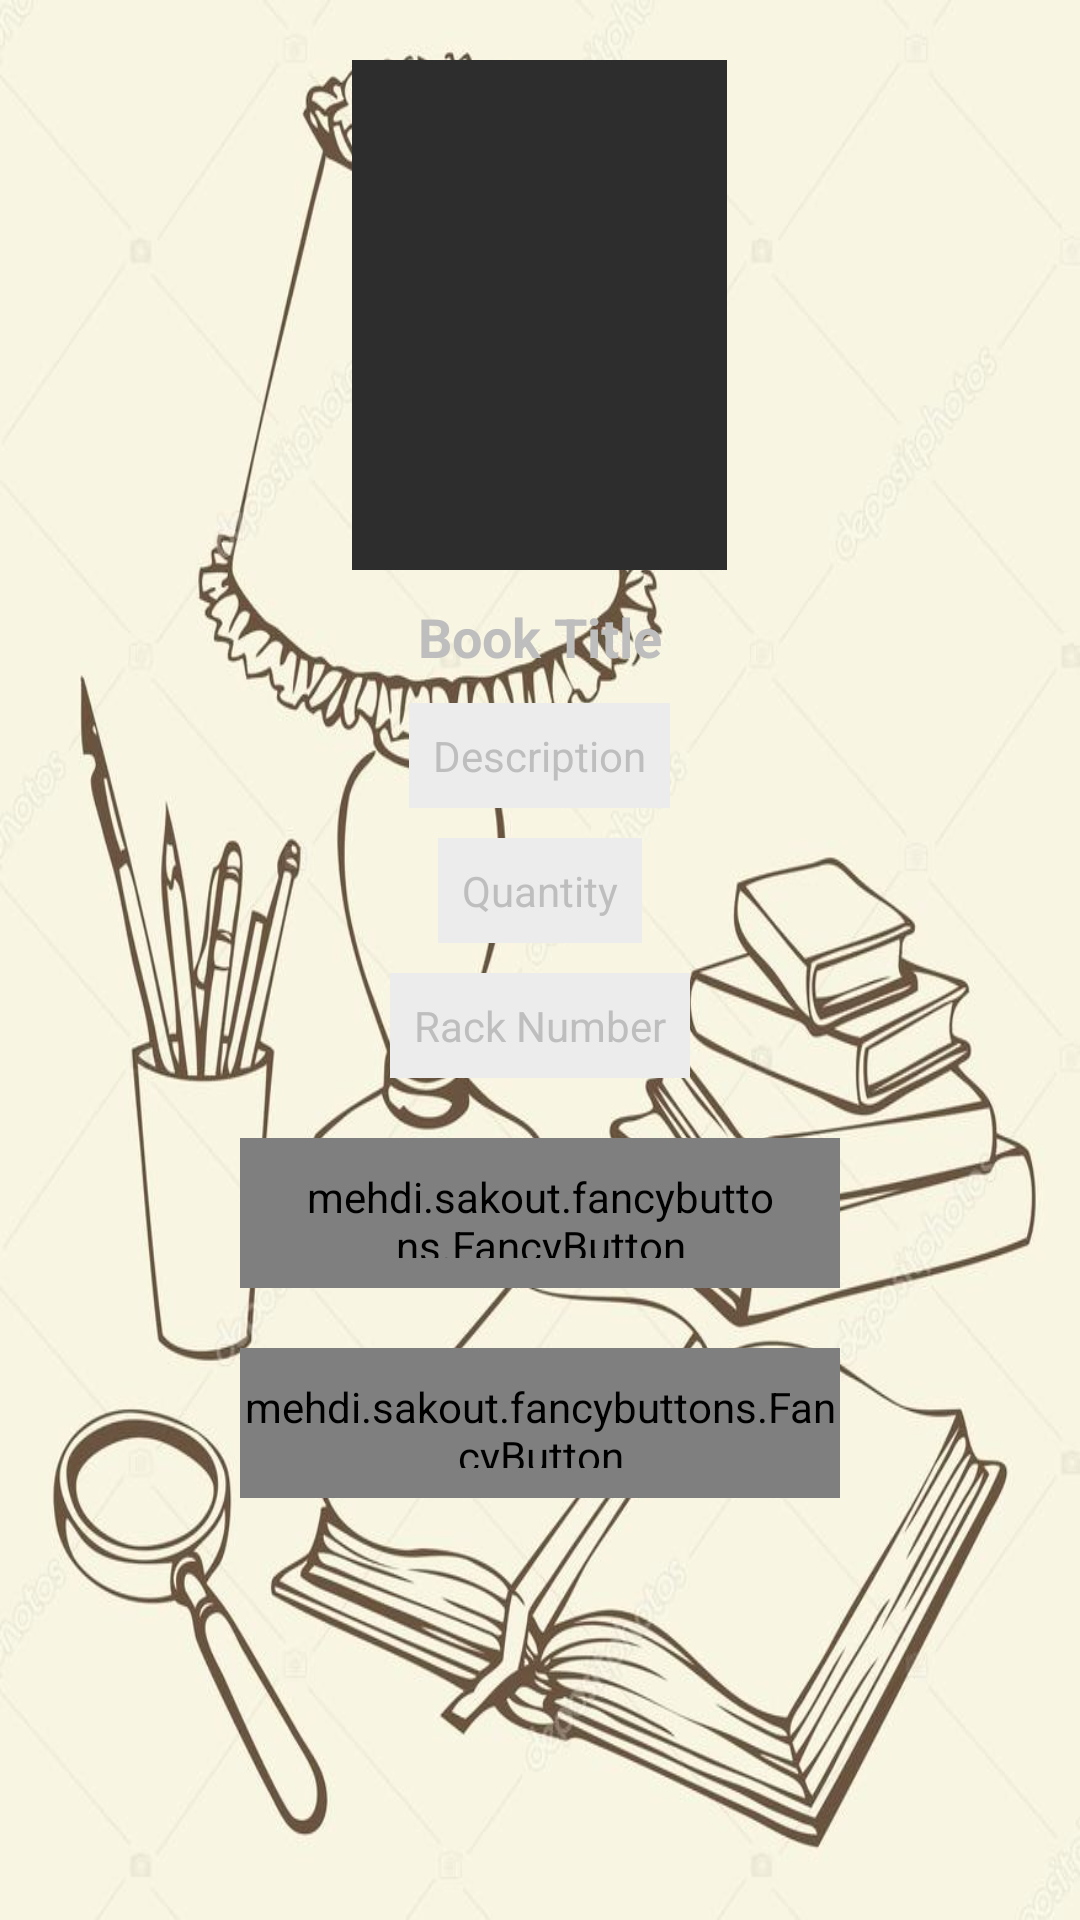

Produce the Android XML layout that renders to this screen, including the resource entries it uses.
<!-- AndroidManifest.xml: application theme android:Theme.NoTitleBar -->
<!-- res/layout/activty_book_view_or_edit.xml -->
<?xml version="1.0" encoding="utf-8"?>
<android.support.constraint.ConstraintLayout
    xmlns:android="http://schemas.android.com/apk/res/android"
    xmlns:tools="http://schemas.android.com/tools"
    xmlns:fancy="http://schemas.android.com/apk/res-auto"
    android:layout_width="match_parent"
    android:layout_height="match_parent"
    tools:context=".HomeActivity"
    android:background="@mipmap/back"
    android:scaleType = "centerCrop">
    <LinearLayout
        android:orientation="vertical"
        android:layout_width="match_parent"
        android:layout_height="match_parent"
        android:layout_alignParentBottom="true"
        android:layout_centerHorizontal="true"
        android:weightSum="1">

<android.support.v4.widget.NestedScrollView
    android:layout_width="match_parent"
    android:layout_height="match_parent"
    android:layout_marginTop="10dp"
    android:padding="10dp">

    <LinearLayout
        android:layout_width="match_parent"
        android:layout_height="match_parent"
        android:gravity="center"
        android:orientation="vertical">

        <ImageView
            android:layout_width="125dp"
            android:layout_height="170dp"
            android:background="#2d2d2d"
            android:id="@+id/bookthumbnail"
            android:scaleType="centerCrop"/>

        <TextView
            android:id="@+id/txttitle"
            android:layout_width="wrap_content"
            android:layout_height="wrap_content"
            android:text="Book Title"
            android:layout_marginTop="10dp"
            android:textSize="18sp"
            android:textStyle="bold"/>

        <TextView
            android:id="@+id/txtDesc"
            android:layout_width="wrap_content"
            android:layout_height="wrap_content"
            android:text="Description"
            android:background="#edecec"
            android:padding="8dp"
            android:layout_marginTop="10dp"/>

        <TextView
            android:id="@+id/quantity"
            android:layout_width="wrap_content"
            android:layout_height="wrap_content"
            android:text="Quantity"
            android:background="#edecec"
            android:padding="8dp"
            android:layout_marginTop="10dp"/>

        <TextView
            android:id="@+id/rackNo"
            android:layout_width="wrap_content"
            android:layout_height="wrap_content"
            android:text="Rack Number"
            android:background="#edecec"
            android:padding="8dp"
            android:layout_marginTop="10dp"/>

        <mehdi.sakout.fancybuttons.FancyButton
            android:id="@+id/edit_or_add"
            android:layout_width="200dp"
            android:layout_height="50dp"
            android:paddingBottom="10dp"
            android:paddingLeft="20dp"
            android:paddingRight="20dp"
            android:paddingTop="10dp"
            android:layout_marginTop="20dp"
            android:layout_gravity="center"
            fancy:fb_borderColor="#ffffff"
            fancy:fb_borderWidth="1dp"
            fancy:fb_defaultColor="#A79987"
            fancy:fb_focusColor="#ffffff"
            fancy:fb_radius="30dp"
            fancy:fb_text="EDIT"
            fancy:fb_textColor="#FFFFFF" />


        <mehdi.sakout.fancybuttons.FancyButton
            android:id="@+id/cancel_button"
            android:layout_width="200dp"
            android:layout_height="50dp"
            android:layout_gravity="center"
            android:layout_marginTop="20dp"
            android:paddingBottom="10dp"
            android:paddingTop="10dp"
            fancy:fb_borderColor="#ffffff"
            fancy:fb_borderWidth="1dp"
            fancy:fb_defaultColor="#A79987"
            fancy:fb_focusColor="#ffffff"
            fancy:fb_radius="30dp"
            fancy:fb_text="Cancel"
            fancy:fb_textColor="#FFFFFF" />

    </LinearLayout>



</android.support.v4.widget.NestedScrollView>
    </LinearLayout>
</android.support.constraint.ConstraintLayout>
<!-- resources referenced by this layout -->
<resources>
  <!-- mipmap back: jpg bitmap (mipmap-mdpi, 85416 bytes) -->
</resources>
